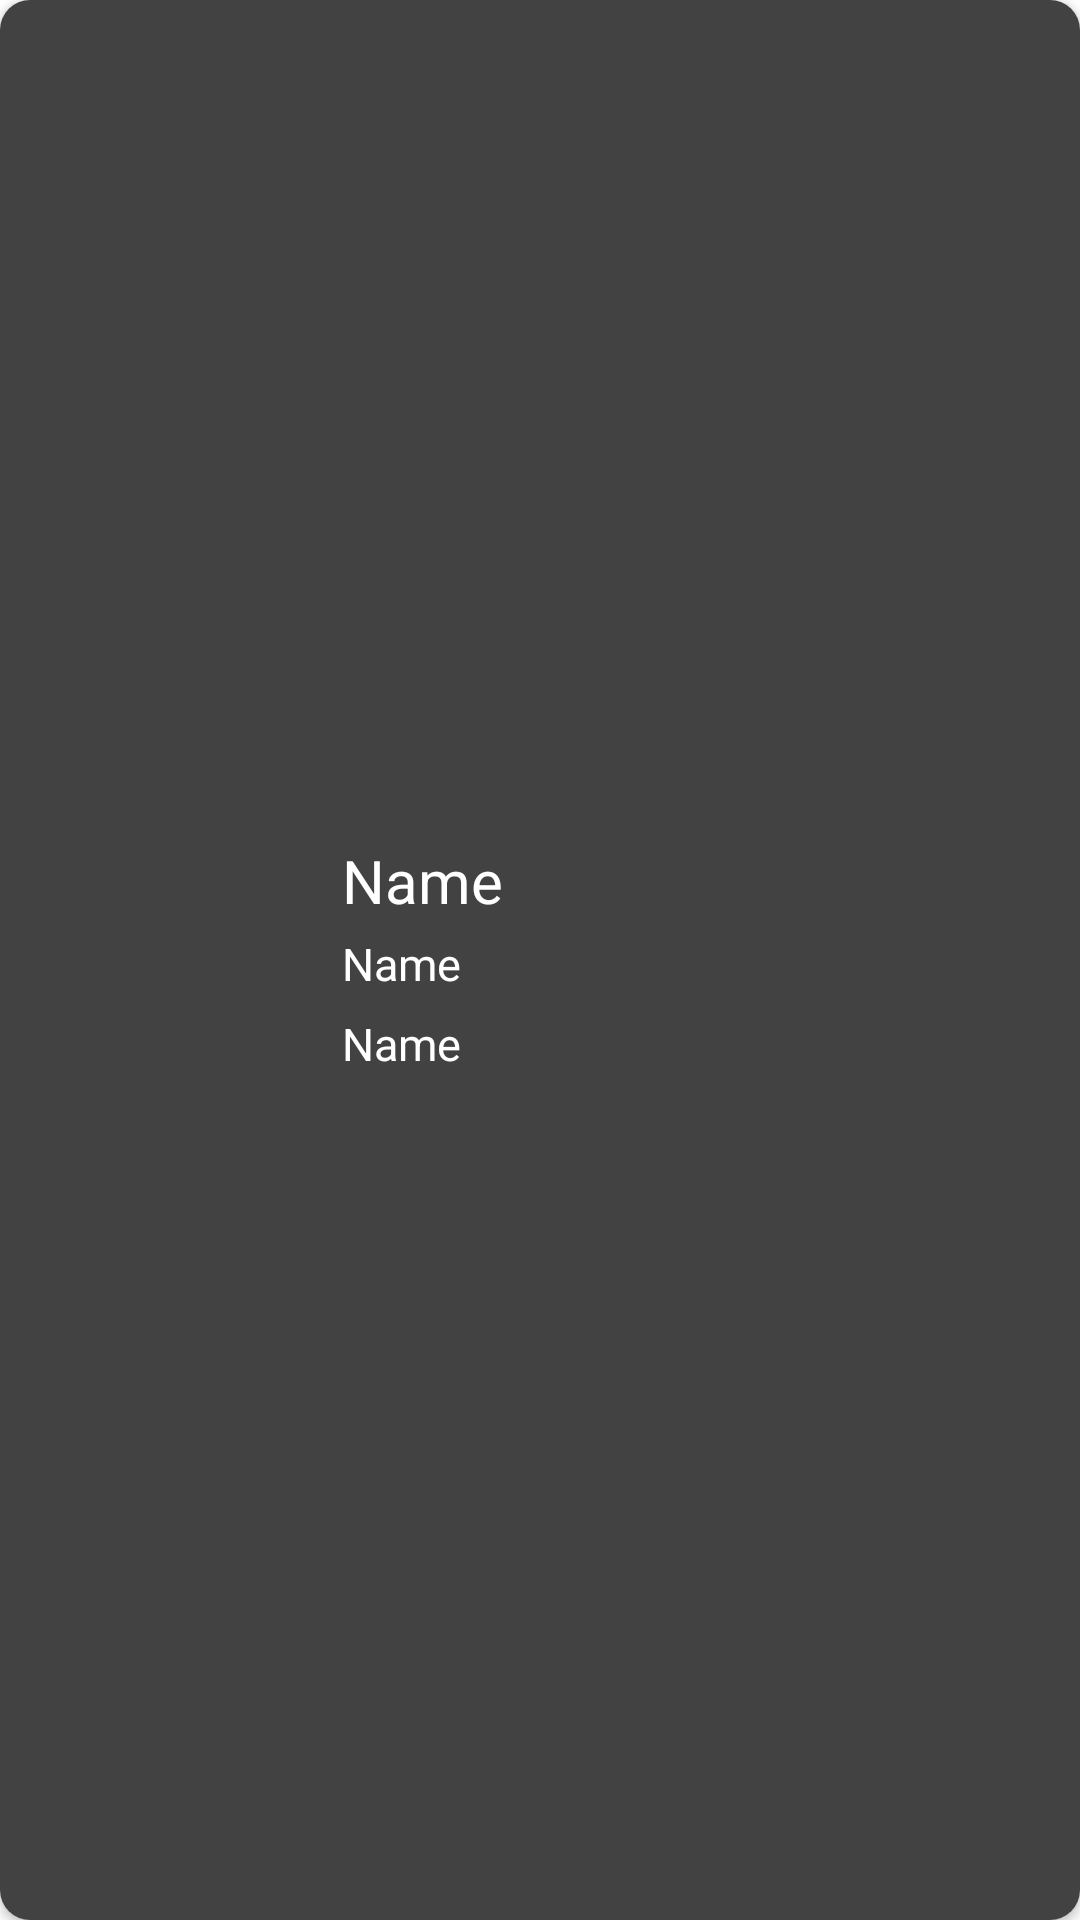

Android layout source for this screen:
<!-- AndroidManifest.xml: application theme Theme.InfoCrew -->
<!-- res/layout/players_item.xml -->
<?xml version="1.0" encoding="utf-8"?>
<androidx.cardview.widget.CardView xmlns:android="http://schemas.android.com/apk/res/android"
    xmlns:tools="http://schemas.android.com/tools"
    android:layout_width="match_parent"
    android:layout_height="100dp"
    xmlns:app="http://schemas.android.com/apk/res-auto"
    app:cardCornerRadius="10dp"
    android:layout_margin="5dp"
    >

    <androidx.constraintlayout.widget.ConstraintLayout
        android:layout_width="match_parent"
        android:layout_height="match_parent"
        android:background="@color/tint_avangard"
        android:padding="10dp">

        <TextView
            android:id="@+id/player_role"
            android:layout_width="wrap_content"
            android:layout_height="wrap_content"
            android:layout_marginTop="4dp"
            android:text="@string/name"
            android:textColor="@color/white"
            android:textSize="15sp"
            app:layout_constraintStart_toStartOf="@+id/name_players"
            app:layout_constraintTop_toBottomOf="@+id/name_players" />

        <TextView
            android:id="@+id/player_area"
            android:layout_width="wrap_content"
            android:layout_height="wrap_content"
            android:layout_marginTop="4dp"
            android:text="@string/name"
            android:textColor="@color/white"
            android:textSize="15sp"
            app:layout_constraintBottom_toBottomOf="@+id/image_face"
            app:layout_constraintStart_toStartOf="@+id/player_role"
            app:layout_constraintTop_toBottomOf="@+id/player_role" />

        <TextView
            android:id="@+id/name_players"
            android:layout_width="wrap_content"
            android:layout_height="wrap_content"
            android:layout_marginStart="24dp"
            android:text="@string/name"
            android:textColor="@color/white"
            android:textSize="20sp"
            app:layout_constraintStart_toEndOf="@+id/image_face"
            app:layout_constraintTop_toTopOf="@+id/image_face" />

        <ImageView
            android:scaleType="centerInside"
            android:id="@+id/image_face"
            android:layout_width="80dp"
            android:layout_height="80dp"
            app:layout_constraintBottom_toBottomOf="parent"
            app:layout_constraintStart_toStartOf="parent"
            app:layout_constraintTop_toTopOf="parent" />


    </androidx.constraintlayout.widget.ConstraintLayout>
</androidx.cardview.widget.CardView>
<!-- resources referenced by this layout -->
<resources>
  <color name="tint_avangard">#434242</color>
  <color name="white">#FFFFFFFF</color>
  <string name="name">Name</string>
  <style name="Theme.InfoCrew" parent="Theme.MaterialComponents.DayNight.DarkActionBar">
          
          <item name="colorPrimary">@color/text_tint</item>
          <item name="colorPrimaryVariant">@color/text_tint</item>
          <item name="colorOnPrimary">@color/text_tint</item>
          
          <item name="colorSecondary">@color/teal_200</item>
          <item name="colorSecondaryVariant">@color/teal_700</item>
          <item name="colorOnSecondary">@color/text_tint</item>
          
          <item name="android:statusBarColor">@color/tint</item>
          <item name="windowActionBar">false</item>
          <item name="windowNoTitle">true</item>
  
          
      </style>
  <color name="text_tint">#B1B0B0</color>
  <color name="teal_200">#FF03DAC5</color>
  <color name="teal_700">#FF018786</color>
  <color name="tint">#2C2C2C</color>
</resources>
